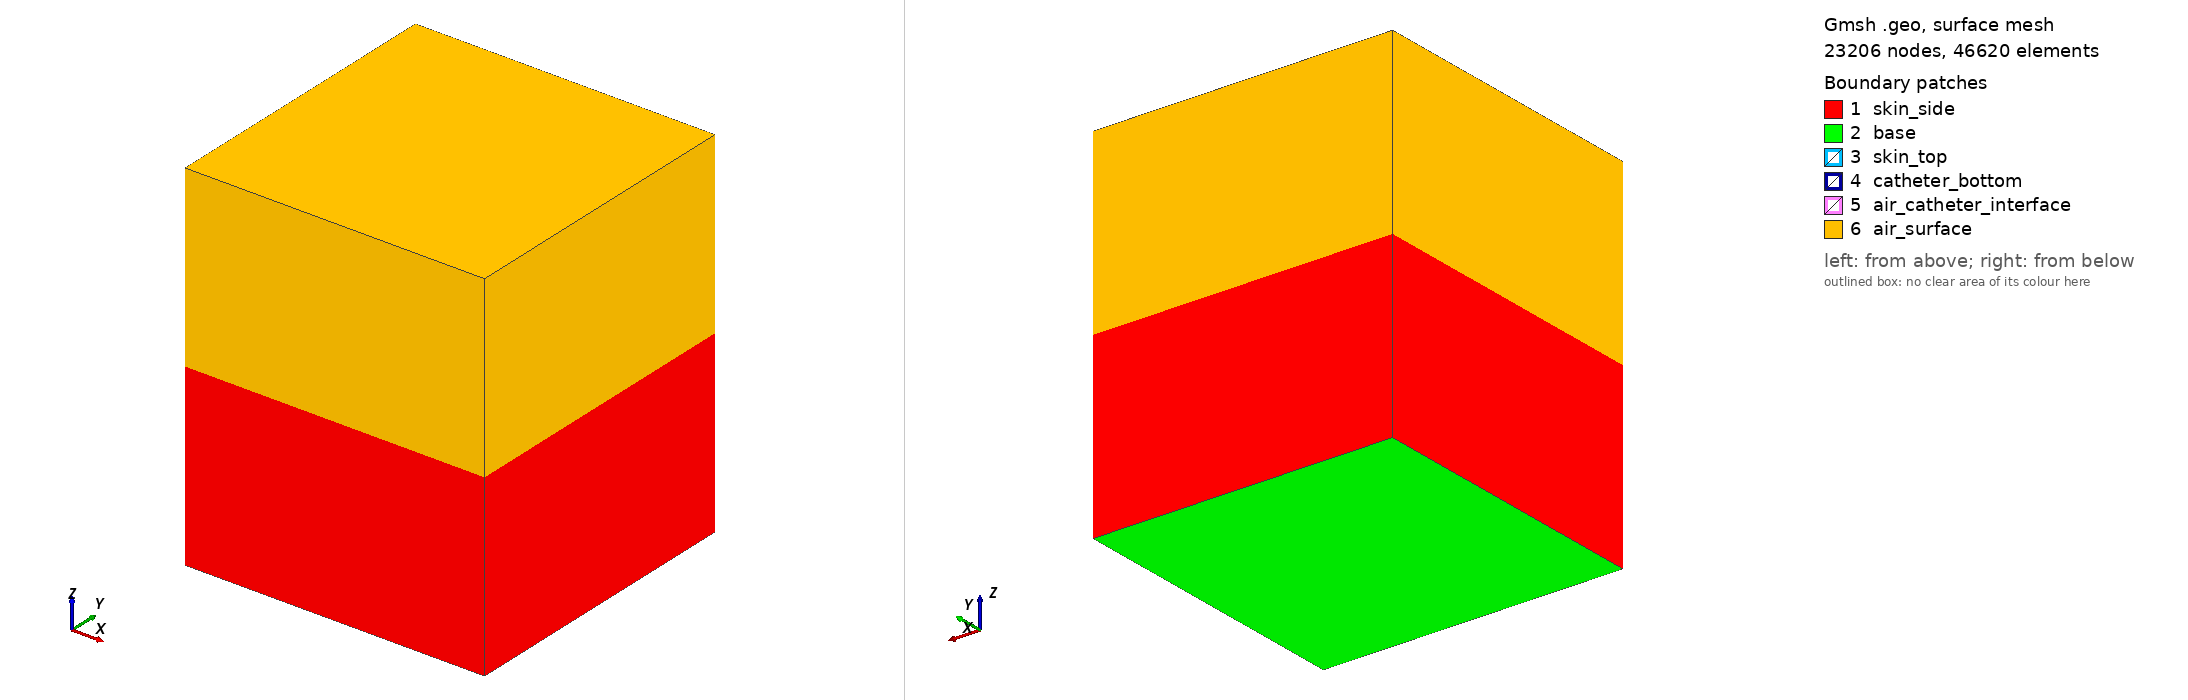

Gmsh geometry script, surface-meshed: 23206 nodes, 46620 surface elements. Boundary patches (legend numbers): 1 skin_side, 2 base, 3 skin_top, 4 catheter_bottom, 5 air_catheter_interface, 6 air_surface. Left view from above one corner, right view from below the opposite corner. Legend entries are the model's physical surfaces.

=== catheter-in-air-on-tissue.geo (drawn) ===
SetFactory("OpenCASCADE");
Merge "catheter-in-air-on-tissue.step";
Mesh.CharacteristicLengthMax = 1;
BooleanFragments{ Volume{1}; Delete; }{ Volume{2,3}; Delete; }
//+
Physical Surface("skin_side", 32) = {1, 2, 5, 4};
//+
Physical Surface("base", 33) = {3};
//+
Physical Surface("skin_top", 34) = {6};
//+
Physical Surface("air_surface", 35) = {14, 13, 12, 11, 10};
//+
Physical Volume("skin_volume", 36) = {1};
//+
Physical Volume("air_volume", 37) = {2};
//+
Physical Volume("catheter_volume", 38) = {3};
//+
Physical Surface("catheter_bottom", 41) = {7};
//+
Physical Surface("air_catheter_interface", 43) = {9, 8};
Mesh 3;



Also in the case, not shown: catheter-in-air-on-tissue.step (merged mesh/CAD file).
